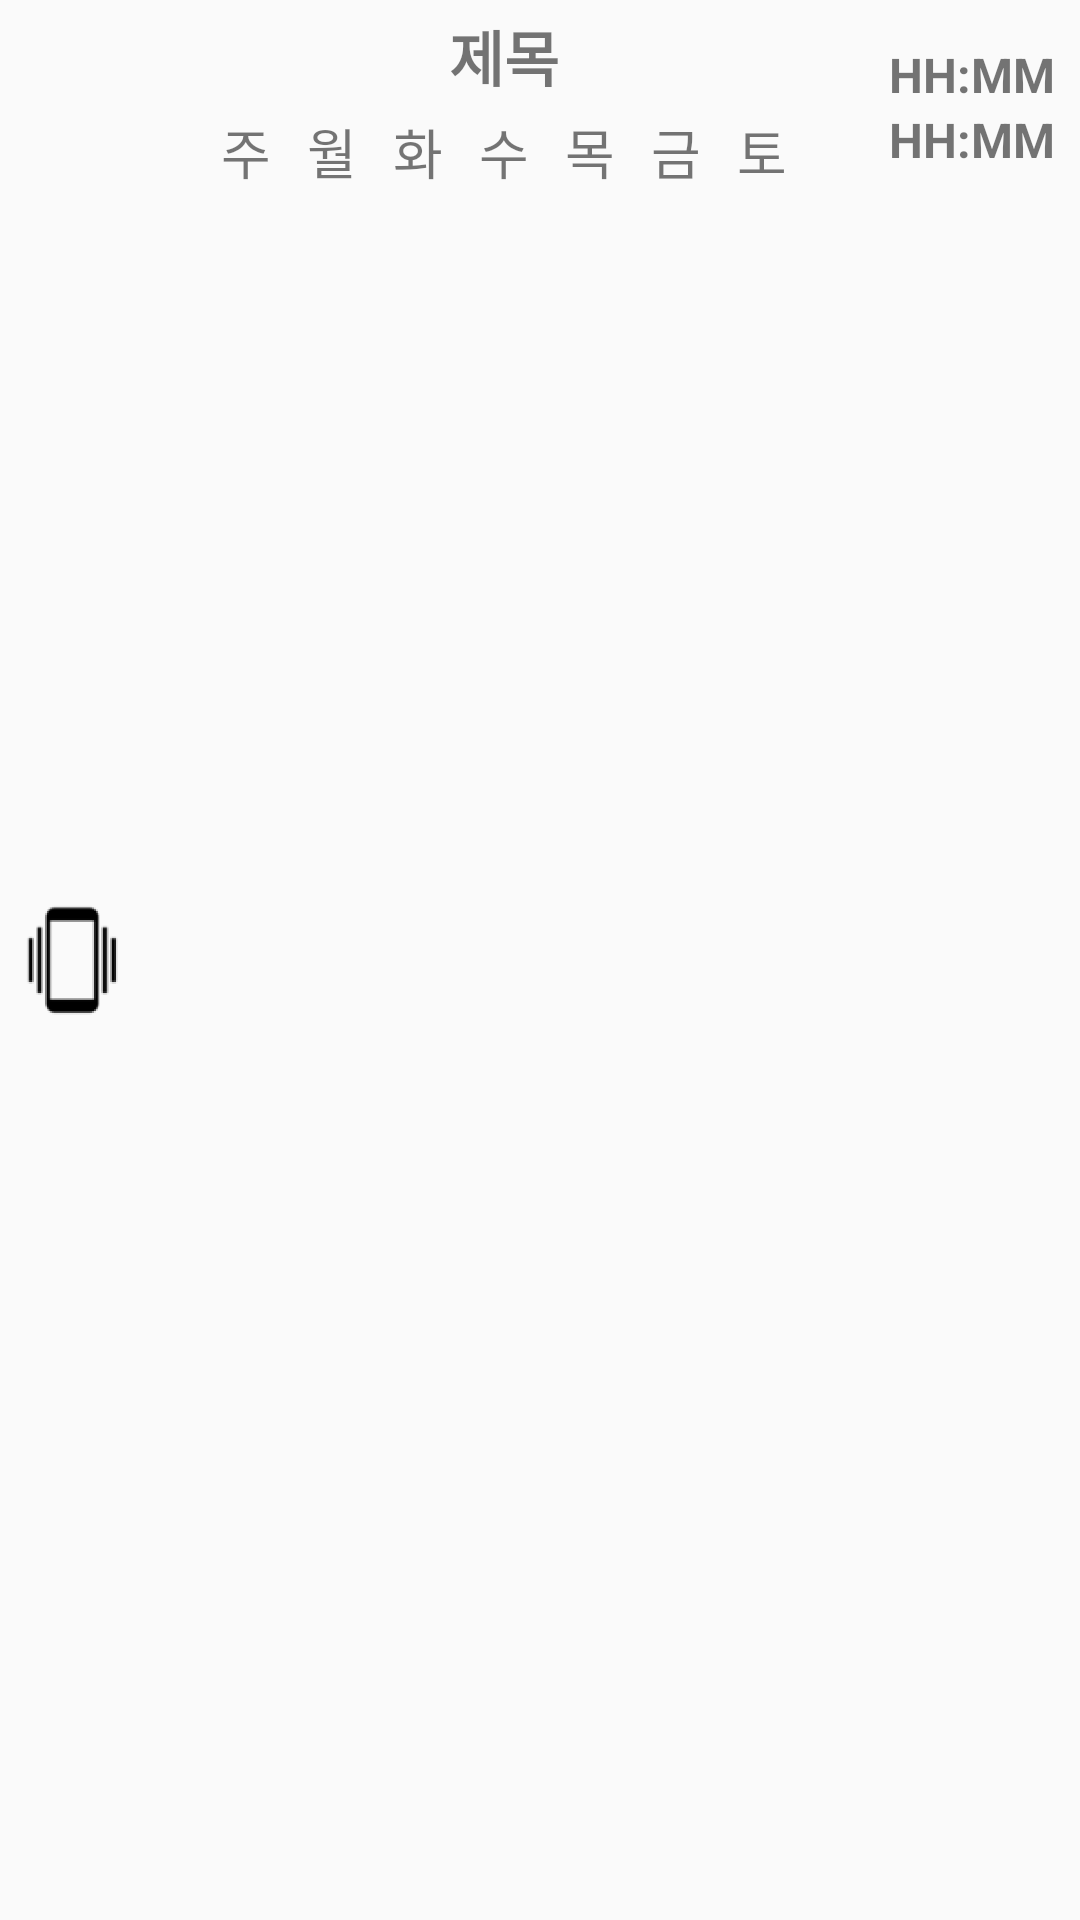

Here is an Android app screen rendered from its layout file. Give the layout XML and the strings, colors and styles it references.
<!-- AndroidManifest.xml: application theme AppTheme -->
<!-- res/layout/list_reminder_layout.xml -->
<?xml version="1.0" encoding="utf-8"?>
<LinearLayout xmlns:android="http://schemas.android.com/apk/res/android"
    android:layout_centerInParent="true"
    android:layout_width="match_parent"
    android:layout_height="wrap_content"
    android:orientation="horizontal"
    android:baselineAligned="true">

    <ImageView
        android:id="@+id/lv_vibrate"
        android:layout_marginTop="8dp"
        android:layout_marginBottom="8dp"
        android:layout_width="48dp"
        android:layout_height="48dp"
        android:layout_gravity="center"
        android:scaleX="0.8"
        android:scaleY="0.8"
        android:src="@mipmap/ic_phone_vibrate"
        android:contentDescription="@string/todo" />
    <LinearLayout
        android:gravity="center_vertical"
        android:layout_width="match_parent"
        android:layout_height="wrap_content"
        android:layout_marginTop="4dp"
        android:layout_marginBottom="4dp"
        android:baselineAligned="false">

        <LinearLayout
            android:layout_width="0dp"
            android:layout_weight="10"
            android:layout_height="match_parent"
            android:orientation="vertical">
            <TextView
                android:id="@+id/tv_subject"
                android:layout_width="match_parent"
                android:layout_height="wrap_content"
                android:text="@string/subject"
                android:textSize="20sp"
                android:textStyle="bold"
                android:gravity="center"/>
            <LinearLayout
                android:layout_width="match_parent"
                android:layout_height="match_parent"
                android:gravity="center"
                android:orientation="horizontal">
                <TextView
                    android:id="@+id/lt_week0"
                    android:layout_width="wrap_content"
                    android:layout_height="match_parent"
                    android:textSize="18sp"
                    android:layout_margin="4dp"
                    android:paddingStart="2dp"
                    android:paddingEnd="2dp"
                    android:text="@string/week_0"
                    android:layout_gravity="center_vertical"/>
                <TextView
                    android:id="@+id/lt_week1"
                    android:layout_width="wrap_content"
                    android:layout_height="match_parent"
                    android:textSize="18sp"
                    android:layout_margin="4dp"
                    android:paddingLeft="2dp"
                    android:paddingRight="2dp"
                    android:text="@string/week_1"
                    android:layout_gravity="center_vertical"/>
                <TextView
                    android:id="@+id/lt_week2"
                    android:layout_width="wrap_content"
                    android:layout_height="match_parent"
                    android:textSize="18sp"
                    android:layout_margin="4dp"
                    android:paddingLeft="2dp"
                    android:paddingRight="2dp"
                    android:text="@string/week_2"
                    android:layout_gravity="center_vertical"/>
                <TextView
                    android:id="@+id/lt_week3"
                    android:layout_width="wrap_content"
                    android:layout_height="match_parent"
                    android:textSize="18sp"
                    android:layout_margin="4dp"
                    android:paddingLeft="2dp"
                    android:paddingRight="2dp"
                    android:text="@string/week_3"
                    android:layout_gravity="center_vertical"/>
                <TextView
                    android:id="@+id/lt_week4"
                    android:layout_width="wrap_content"
                    android:layout_height="match_parent"
                    android:textSize="18sp"
                    android:layout_margin="4dp"
                    android:paddingLeft="2dp"
                    android:paddingRight="2dp"
                    android:text="@string/week_4"
                    android:layout_gravity="center_vertical"/>
                <TextView
                    android:id="@+id/lt_week5"
                    android:layout_width="wrap_content"
                    android:layout_height="match_parent"
                    android:textSize="18sp"
                    android:layout_margin="4dp"
                    android:paddingLeft="2dp"
                    android:paddingRight="2dp"
                    android:text="@string/week_5"
                    android:layout_gravity="center_vertical"/>
                <TextView
                    android:id="@+id/lt_week6"
                    android:layout_width="wrap_content"
                    android:layout_height="match_parent"
                    android:textSize="18sp"
                    android:layout_margin="4dp"
                    android:paddingLeft="2dp"
                    android:paddingRight="2dp"
                    android:text="@string/week_6"
                    android:layout_gravity="center_vertical"/>
            </LinearLayout>
        </LinearLayout>

        <LinearLayout
            android:layout_width="0dp"
            android:layout_weight="3"
            android:layout_marginTop="8dp"
            android:layout_marginBottom="8dp"
            android:gravity="center"
            android:layout_height="match_parent"
            android:orientation="vertical">
            <TextView
                android:id="@+id/tv_StartTime"
                android:layout_width="match_parent"
                android:layout_height="wrap_content"
                android:text="@string/hh_mm"
                android:textSize="16sp"
                android:textStyle="bold"
                android:gravity="center"/>
            <TextView
                android:id="@+id/tv_FinishTime"
                android:layout_width="match_parent"
                android:layout_height="wrap_content"
                android:text="@string/hh_mm"
                android:textSize="16sp"
                android:textStyle="bold"
                android:gravity="center"/>
        </LinearLayout>
    </LinearLayout>

</LinearLayout>
<!-- resources referenced by this layout -->
<resources>
  <!-- mipmap ic_phone_vibrate: png bitmap (mipmap-hdpi, 2295 bytes) -->
  <string name="hh_mm">HH:MM</string>
  <string name="subject">제목</string>
  <string name="week_0">주</string>
  <string name="week_1">월</string>
  <string name="week_2">화</string>
  <string name="week_3">수</string>
  <string name="week_4">목</string>
  <string name="week_5">금</string>
  <string name="week_6">토</string>
  <style name="AppTheme" parent="Theme.AppCompat.Light.DarkActionBar">
          
          <item name="colorPrimary">@color/colorPrimary</item>
          <item name="colorPrimaryDark">@color/colorPrimaryDark</item>
          <item name="colorAccent">@color/colorAccent</item>
      </style>
  <color name="colorPrimary">#008577</color>
  <color name="colorPrimaryDark">#00574B</color>
  <color name="colorAccent">#ccD81B60</color>
</resources>
